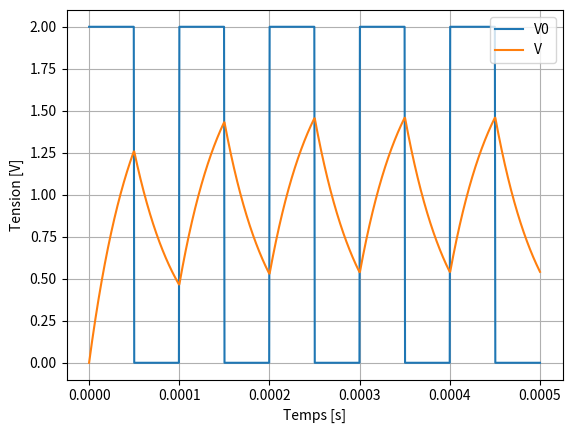

Write Python code to recreate this figure.
import matplotlib.pyplot as plt
import numpy as np
from scipy import signal


def graph1():
    T = 1 * 10**-4
    R = 10**5
    L = 5 * 10**-10
    thau = R*L
    Vcc = 2

    t = np.linspace(0, 5*T, 1000)
    V0 = signal.square(2 * np.pi * 1/T * t) * Vcc/2 + Vcc/2
    V = np.zeros_like(V0)

    for i in range(10):
        if i % 2 == 0:
            if i == 0:
                V[:100] = Vcc * (1 - np.exp(-t[:100]/thau))
            else:
                V[100*i:100*(i+1)] = Vcc * (1 - np.exp(-(t[:100] -
                                                         thau * np.log(1 - V[100*i-1]/Vcc))/thau))
        else:
            V[100*i:100*(i+1)] = Vcc * \
                np.exp((-(t[:100] - thau * np.log(V[100*i-1]/Vcc)))/thau)

    plt.plot(t, V0, label="V0")
    plt.plot(t, V, label="V")
    plt.xlabel("Temps [s]")
    plt.ylabel("Tension [V]")
    plt.legend()
    plt.grid()
    plt.show()


graph1()
